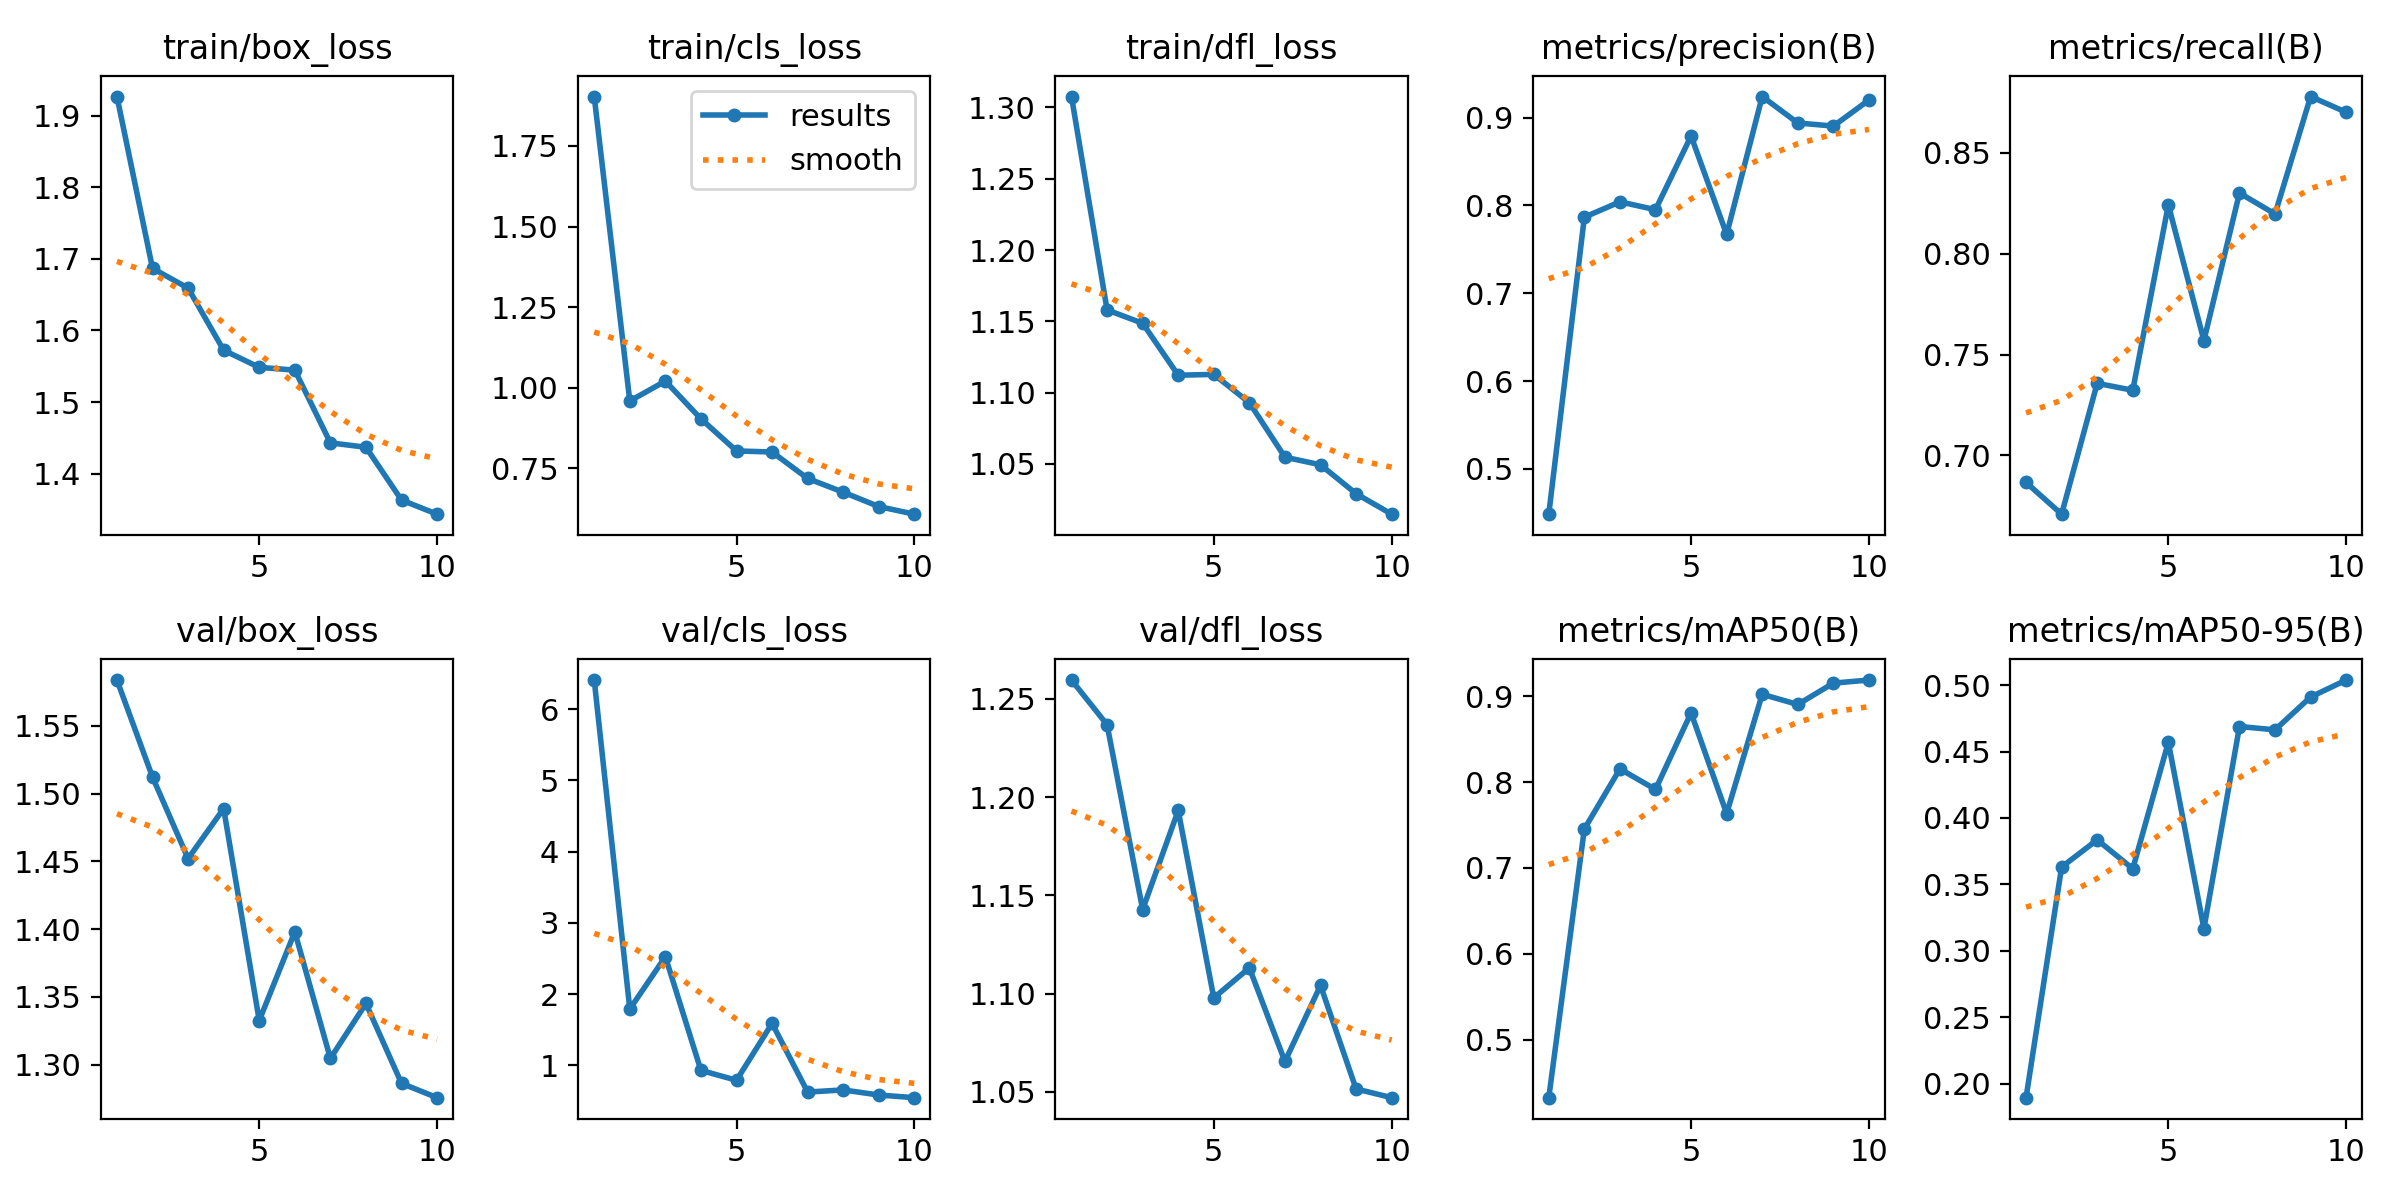

The data file committed next to this chart (first rows):
epoch, time, train/box_loss, train/cls_loss, train/dfl_loss, metrics/precision(B), metrics/recall(B), metrics/mAP50(B), metrics/mAP50-95(B), val/box_loss, val/cls_loss, val/dfl_loss, lr/pg0, lr/pg1, lr/pg2
1, 11.4, 1.927, 1.903, 1.308, 0.4486, 0.6866, 0.4323, 0.1896, 1.584, 6.411, 1.26, 0.0006515, 0.0006515, 0.0006515
2, 18.08, 1.687, 0.9582, 1.158, 0.7867, 0.6709, 0.7453, 0.3631, 1.512, 1.788, 1.237, 0.001188, 0.001188, 0.001188
3, 24.62, 1.659, 1.02, 1.149, 0.8042, 0.7358, 0.8153, 0.3836, 1.452, 2.524, 1.143, 0.001592, 0.001592, 0.001592
4, 31.07, 1.572, 0.9028, 1.112, 0.7952, 0.7323, 0.7914, 0.3618, 1.489, 0.9267, 1.193, 0.001406, 0.001406, 0.001406
5, 37.49, 1.549, 0.8033, 1.113, 0.8791, 0.8242, 0.8806, 0.457, 1.333, 0.7879, 1.098, 0.001208, 0.001208, 0.001208
6, 43.94, 1.545, 0.8, 1.093, 0.7671, 0.757, 0.7633, 0.3168, 1.398, 1.587, 1.113, 0.00101, 0.00101, 0.00101
7, 50.36, 1.443, 0.7178, 1.055, 0.924, 0.8301, 0.9022, 0.4688, 1.305, 0.6224, 1.065, 0.000812, 0.000812, 0.000812
8, 56.81, 1.437, 0.6752, 1.049, 0.8939, 0.8197, 0.8904, 0.4663, 1.345, 0.6523, 1.104, 0.000614, 0.000614, 0.000614
9, 63.27, 1.363, 0.6306, 1.029, 0.8904, 0.8779, 0.9152, 0.491, 1.286, 0.5805, 1.052, 0.000416, 0.000416, 0.000416
10, 69.74, 1.344, 0.6069, 1.015, 0.92, 0.8701, 0.9188, 0.5038, 1.276, 0.5434, 1.047, 0.000218, 0.000218, 0.000218
